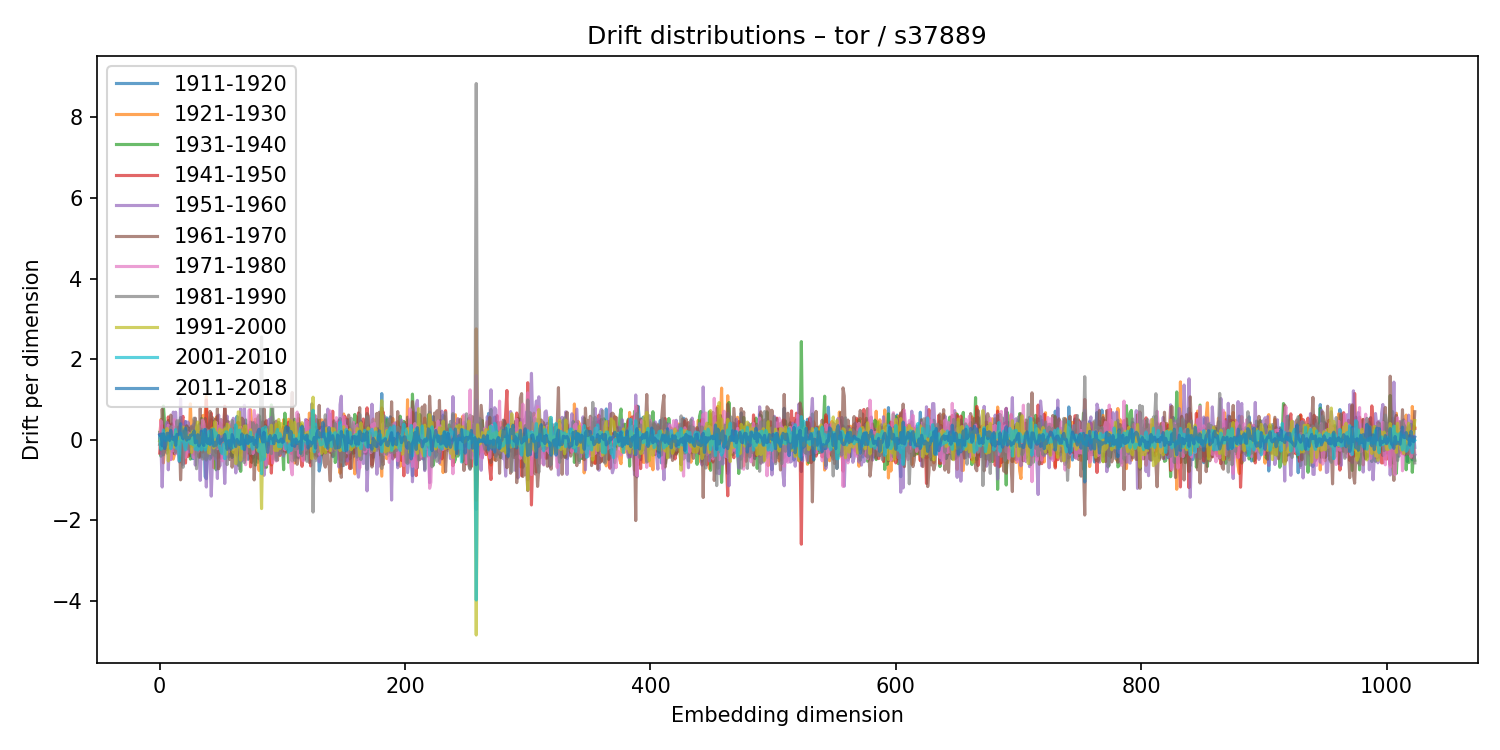

The file beside this chart, header and first rows:
1911-1920, 1921-1930, 1931-1940, 1941-1950, 1951-1960, 1961-1970, 1971-1980, 1981-1990, 1991-2000, 2001-2010, 2011-2018
0.1268, 0.005026, 0.1826, -0.3323, 0.136, 0.02302, 0.01506, -0.122, -0.02909, 0.08216, 0.1238
-0.1489, 0.5013, -0.4121, 0.135, -0.1359, -0.249, 0.4715, -0.05555, 0.03758, -0.2389, 0.1408
0.1355, 0.06343, -0.171, 0.3548, -1.176, 0.7599, 0.05772, -0.1095, 0.1164, 0.01871, -0.1542
0.03104, -0.5758, 0.8346, -0.3661, -0.08564, 0.2716, -0.1356, -0.3783, 0.1058, 0.2416, 0.1472
-0.1519, -0.1761, 0.4121, -0.2792, -0.1113, 0.2099, 0.04549, 0.006692, 0.02597, 0.05679, -0.2214
0.1864, -0.04063, 0.005211, -0.01461, -0.157, -0.05413, 0.171, -0.203, 0.1379, -0.02562, -0.1272
-0.2388, -0.1497, 0.01672, -0.01357, 0.4285, -0.2405, -0.1666, -0.3343, 0.2791, 0.03548, 0.1576
-0.2582, 0.08878, 0.4768, 0.5658, -0.7485, -0.08801, 0.3611, 0.1425, -0.5304, 0.08673, 0.1599
0.3671, -0.169, -0.01508, 0.1268, 0.02042, -0.2064, 0.09896, -0.1045, -0.09275, 0.09832, -0.0211
0.2792, 0.06404, -0.07826, 0.1939, -0.4896, 0.6116, -0.4943, 0.3261, 0.01559, -0.2231, 0.2326
-0.2154, 0.1171, -0.2974, 0.3914, -0.1319, -0.1846, 0.3113, -0.1305, 0.01692, -0.1125, 0.02516
0.2397, -0.4826, 0.3322, -0.2655, 0.6843, -0.1881, -0.2772, -0.04677, 0.0241, -0.02272, 0.005708
0.186, -0.3722, 0.03709, -0.3379, 0.5906, -0.3486, 0.4995, -0.1178, -0.1854, 0.05107, 0.06392
-0.0912, -0.04129, 0.1932, -0.2588, 0.6839, -0.2419, -0.3516, -0.314, 0.2043, 0.2521, -0.1404
0.04909, 0.1673, -0.3295, -0.02955, 0.05802, -0.2014, -0.05812, 0.4705, -0.004945, -0.2191, 0.1337
-0.2105, 0.274, -0.3048, 0.3055, -0.2711, 0.09484, -0.1163, 0.2461, -0.116, -0.04774, 0.1226
0.05587, -0.005051, 0.3061, 0.3089, -0.5523, 0.2093, -0.3439, 0.4757, 0.06394, -0.5317, 0.1398
0.4525, -0.5503, 0.5511, -0.4692, 1.016, -0.9972, 0.376, -0.3854, 0.07224, 0.1628, 0.3932
0.01175, -0.0595, -0.06627, 0.4839, -0.2814, -0.2392, 0.1238, 0.05681, -0.001739, -0.02147, 0.1032
-0.1923, 0.3257, 0.04723, 0.5786, -0.6126, 0.2591, 0.09633, -0.6856, 0.3155, 0.003193, 0.02084
0.0724, 0.1782, -0.2014, -0.3204, 0.3141, 0.04348, -0.1024, -0.1932, 0.07394, -0.1095, 0.204
0.4474, 0.05169, -0.1824, -0.58, 0.4524, 0.1525, -0.4397, 0.08213, 0.1928, -0.2529, 0.2825
-0.07722, -0.1145, 0.02411, 0.1057, -0.2457, 0.3458, -0.3306, 0.2932, -0.03573, -0.06767, -0.01188
0.3147, -0.2184, 0.3183, -0.4162, 0.4397, -0.1883, 0.1726, -0.2321, 0.0879, -0.01233, 0.04586
0.1452, -0.1289, 0.1586, -0.317, -0.3032, 0.2798, 0.1513, 0.01977, -0.0141, -0.02557, 0.02078
-0.3987, 0.8905, -0.4828, 0.03035, 0.2299, -0.1608, 0.02448, -0.1046, 0.1439, -0.09703, 0.1098
0.09099, -0.02178, -0.2945, 0.3212, -0.2291, 0.1187, 0.08209, 0.3368, -0.3156, 0.01742, 0.115
-0.471, 0.4619, -0.3036, 0.07779, -0.03452, 0.3109, -0.4279, -0.1716, 0.21, -0.1199, 0.1356
-0.2869, 0.4409, -0.192, -0.08579, 0.3923, -0.3632, -0.4482, 0.5343, -0.1623, 0.1046, 0.2148
-0.08643, 0.07484, -0.2105, 0.2421, -0.6321, 0.5338, -0.1261, 0.4359, -0.128, -0.2393, -0.07828
-0.3049, 0.1205, 0.04325, 0.153, 0.09085, -0.1146, 0.3081, -0.7218, 0.3011, -0.02547, -0.05698
-0.04202, 0.002925, 0.188, 0.02748, 0.07356, 0.2243, -0.3102, -0.2556, 0.4401, -0.2584, 0.1243
-0.04529, 0.2345, 0.01491, 0.008026, -0.1733, -0.4359, 0.3369, 0.3755, -0.1376, -0.1932, -0.1551
-0.256, 0.4109, -0.4357, 0.3675, -1.011, 0.778, 0.01545, 0.07151, 0.05046, -0.1415, 0.00804
-0.1609, -0.1456, 0.5289, 0.07905, -0.05248, -0.2308, -0.03468, 0.2601, -0.1303, -0.2541, 0.2149
-0.4275, 0.5982, -0.2114, -0.1524, 0.2084, -0.3087, 0.4872, -0.4814, 0.1616, 0.04026, -0.1016
0.3384, -0.05081, -0.2724, -0.05198, -0.009861, -0.0708, 0.3969, -0.4579, 0.1204, 0.2435, -0.1432
-0.917, 0.6144, -0.1577, -0.1184, -0.2951, 0.527, -0.02436, 0.135, -0.1758, -0.2565, 0.2561
-0.969, 1.077, -0.5063, 0.9863, -1.176, 0.2543, -0.14, 0.2619, -0.1205, -0.1598, 0.01518
-0.008106, -0.06018, 0.1037, 0.05487, -0.07876, -0.04678, 0.2256, -0.4032, 0.04485, 0.04355, -0.09022
0.0616, 0.1516, -0.1284, 0.3361, -0.361, 0.1825, -0.06283, 0.233, -0.3328, 0.2039, 0.02392
0.0051, 0.109, -0.482, 0.3513, -0.3989, 0.7048, -0.3444, -0.135, 0.1353, -0.12, -0.1125
-0.4389, 0.4962, -0.3532, 0.6584, -1.402, 0.5333, 0.09577, 0.2555, 0.1646, -0.09639, 0.2435
-0.3925, -0.05637, 0.2805, 0.09203, -0.4816, 0.5446, -0.1087, -0.359, 0.2867, -0.1028, -0.02497
0.4608, -0.6965, 0.4072, -0.1564, 0.02848, 0.2793, -0.05332, 0.007729, -0.2056, 0.2605, -0.1607
-0.1583, 0.4469, -0.2048, 0.06923, -0.4762, 0.5026, -0.202, -0.4018, 0.4474, 0.07384, -0.06399
0.09686, 0.5444, -0.7477, 0.2798, -0.12, -0.3207, 0.4274, -0.1801, -0.1474, 0.1695, -0.1407
0.4352, -0.4541, -0.03656, 0.5872, -0.9637, 0.7743, -0.224, -0.1275, 0.1234, -0.003918, 0.001209
-0.1482, -0.1827, 0.168, -0.08058, 0.6143, -0.7233, 0.3333, -0.1815, 0.1636, -0.07688, 0.1045
-0.1701, -0.00699, 0.2327, -0.006594, -0.6578, 0.4206, 0.2458, -0.1876, 0.2656, -0.2092, -0.09128
-0.2477, -0.05513, 0.497, -0.4627, 0.2366, -0.3054, 0.4963, -0.3251, 0.1426, -0.2827, -0.03844
0.01221, -0.3387, 0.09007, 0.1834, 0.1118, 0.2137, -0.5254, 0.1675, 0.2316, -0.349, 0.01178
-0.2215, -0.01023, -0.08795, 0.1626, -0.304, 0.1111, 0.1355, -0.07222, 0.1742, -0.1184, -0.008561
-0.2642, 0.09643, -0.1969, 0.831, -1.088, 0.7773, -0.3256, 0.2961, 0.2674, -0.4718, 0.1303
-0.07077, 0.3761, -0.04959, -0.04436, -0.2986, 0.5237, -0.3449, 0.3195, -0.3666, 0.1956, -0.07181
0.4022, -0.19, -0.1511, -0.116, 0.5851, 0.1849, -0.2671, -0.6185, 0.3899, 0.1845, -0.2397
0.1812, -0.163, -0.007502, 0.08528, -0.4332, 0.4445, -0.3047, -0.1846, 0.3535, -0.04977, -0.02764
-0.3279, -0.3091, -0.1719, 0.2978, 0.3422, -0.4947, 0.3974, -0.2406, 0.2395, -0.1553, -0.02504
0.107, -0.09524, -0.09349, -0.03779, 0.1628, 0.2056, -0.1935, 0.03503, -0.1597, 0.2586, -0.2345
-0.4452, 0.1826, -0.4055, 0.1206, 0.3442, -0.6833, 0.2526, 0.4757, -0.191, -0.1018, 0.1266
... 964 more rows
